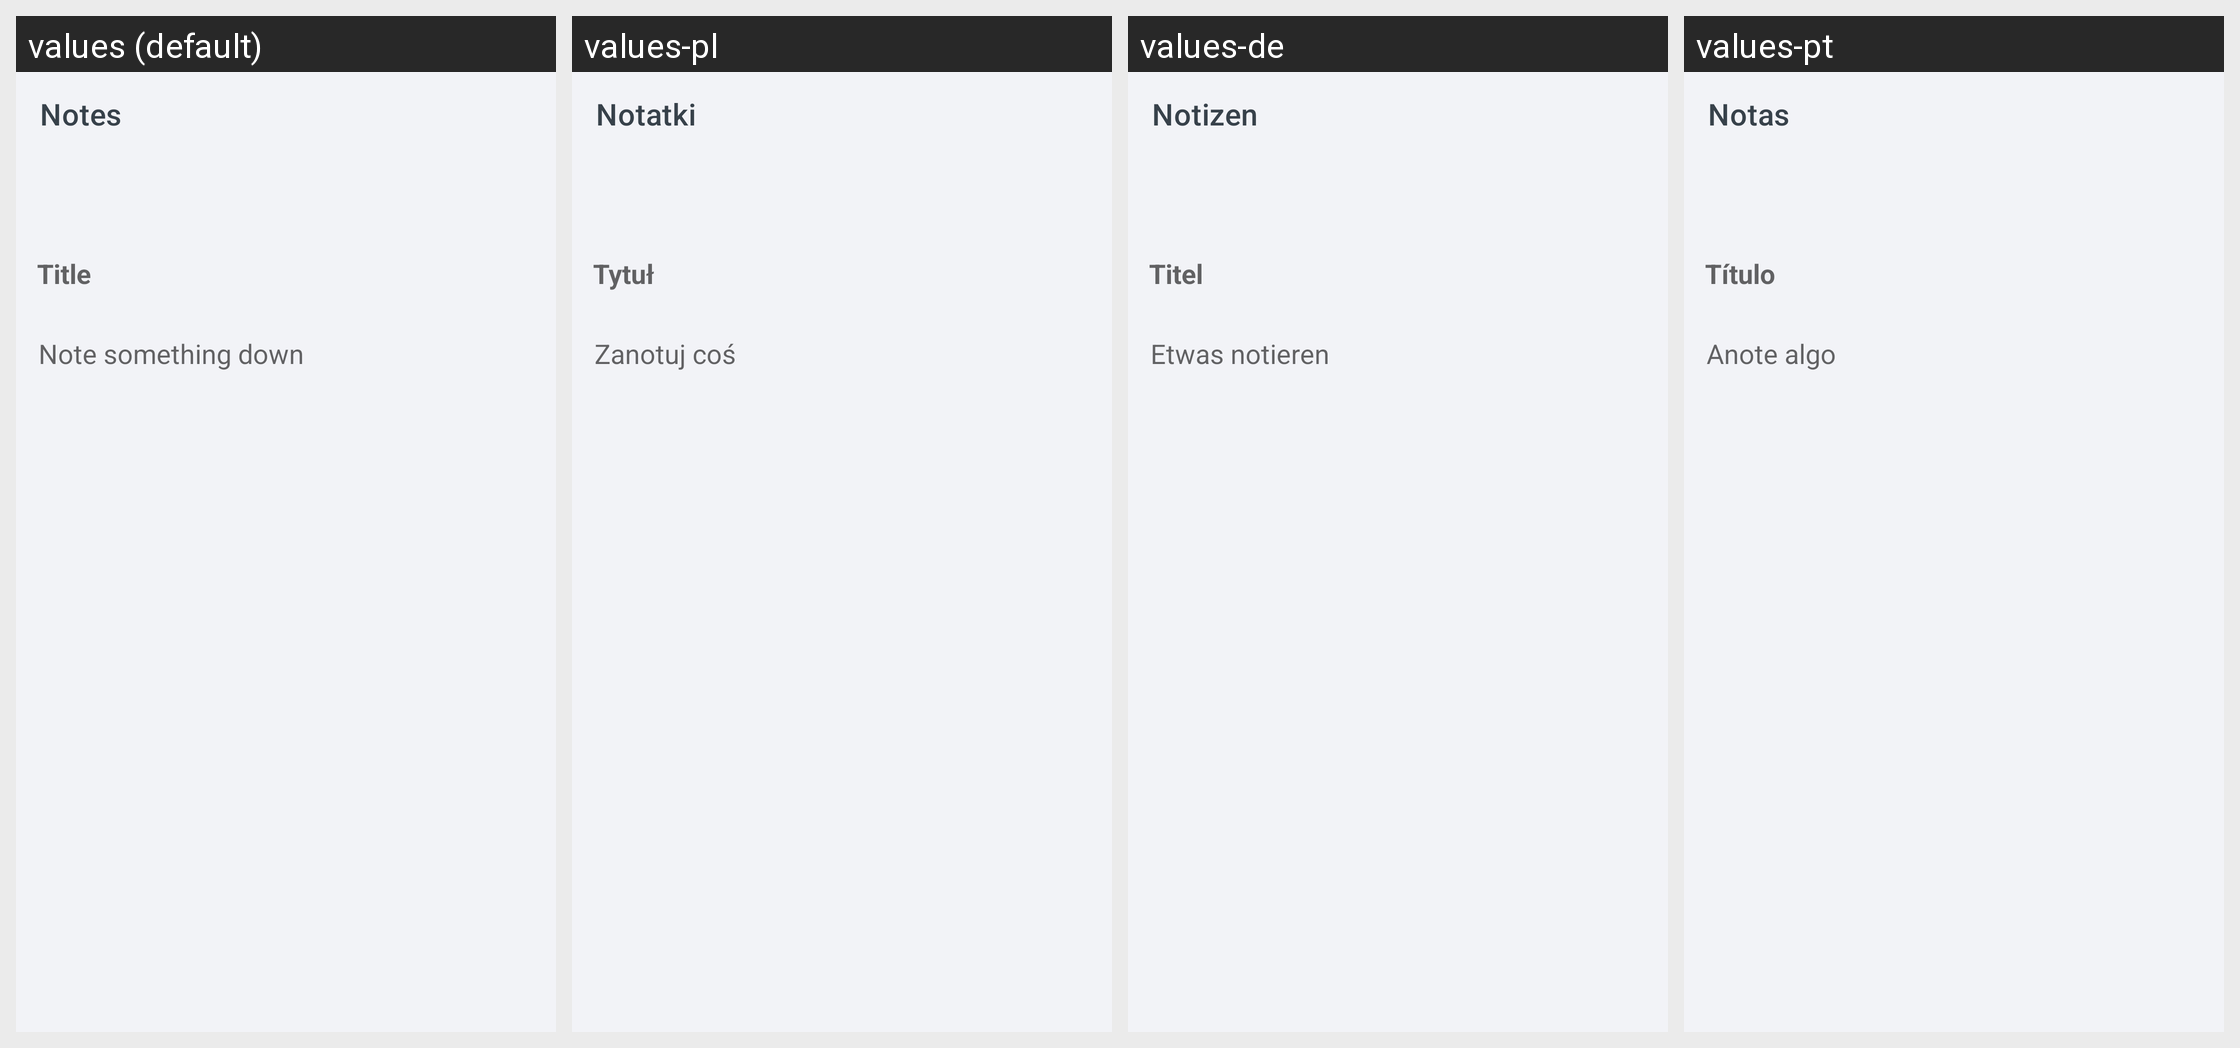

Here is an Android app screen in its default locale and in the app's own translations. Write out the translated-string differences for the strings that appear on this screen.
Android screen res/layout/activity_create_note.xml rendered under 4 locales, left to right: values (default), values-pl, values-de, values-pt. Device: Nexus 5 (rendered at 1080×1920; each locale shown at half size, 540×960, under a caption strip naming it); theme Theme.ShoppingList.
Other locales in the repository, not shown: values-ar, values-es, values-fr, values-hi, values-ja, values-ru, values-zh.
Strings drawn on this screen, with the default value and each locale's value (text and hints the layout hard-codes, and strings that could not be matched under every locale, appear in the picture but are not listed):

activity_create_note__toolbarText
  values: Notes
  values-pl: Notatki
  values-de: Notizen
  values-pt: Notas

activity_create_note__titleHint
  values: Title
  values-pl: Tytuł
  values-de: Titel
  values-pt: Título

activity_create_note__descriptionHint
  values: Note something down
  values-pl: Zanotuj coś
  values-de: Etwas notieren
  values-pt: Anote algo
